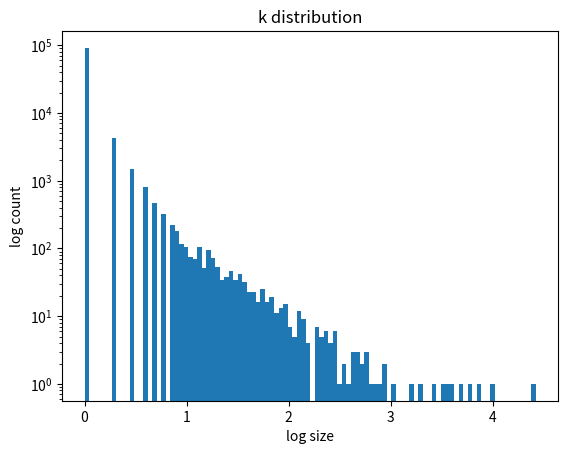
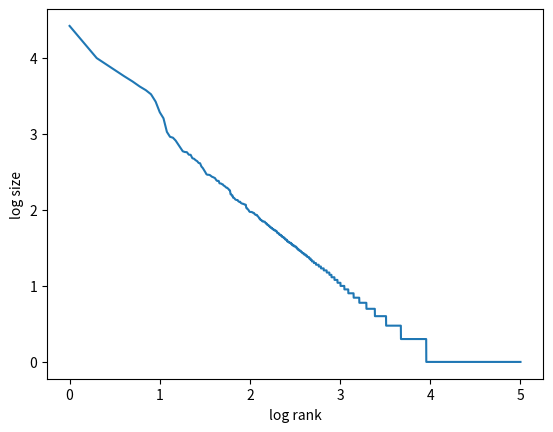
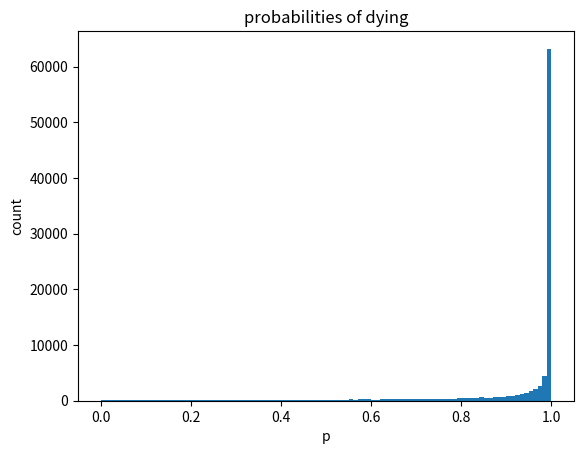

The script that saved these images, in order:
import matplotlib.pyplot as plt
from numpy import log10, log, exp
import numpy as np
from numpy.random import exponential, multinomial, normal, geometric


N = 100000 # subjects

exp_rate = 0.1

w = exponential(1 / exp_rate, N)

ps = 1 - exp(-w)   # p: probability of dying

k = geometric(ps)





plt.figure(1)
plt.title("k distribution")
count, bins, ignored = plt.hist(log10(k), bins=100)  #
# plt.xscale('log')
plt.yscale('log')
plt.xlabel("log size")
plt.ylabel("log count")

# # transform to rank
log_s = -np.sort(-log10(k))
rank = np.array(range(len(log_s))) + 1
log_rank = log10(rank)

plt.figure(2)
# plt.scatter(log_rank, log_s)
plt.plot(log_rank, log_s) #, 'yo', log_rank, poly1d_fn(log_rank), '--k')
plt.xlabel("log rank")
plt.ylabel("log size")

plt.figure(3)
plt.title("probabilities of dying")
count, bins, ignored = plt.hist(ps, bins=100)  #
plt.xlabel("p")
plt.ylabel("count")



plt.show()
